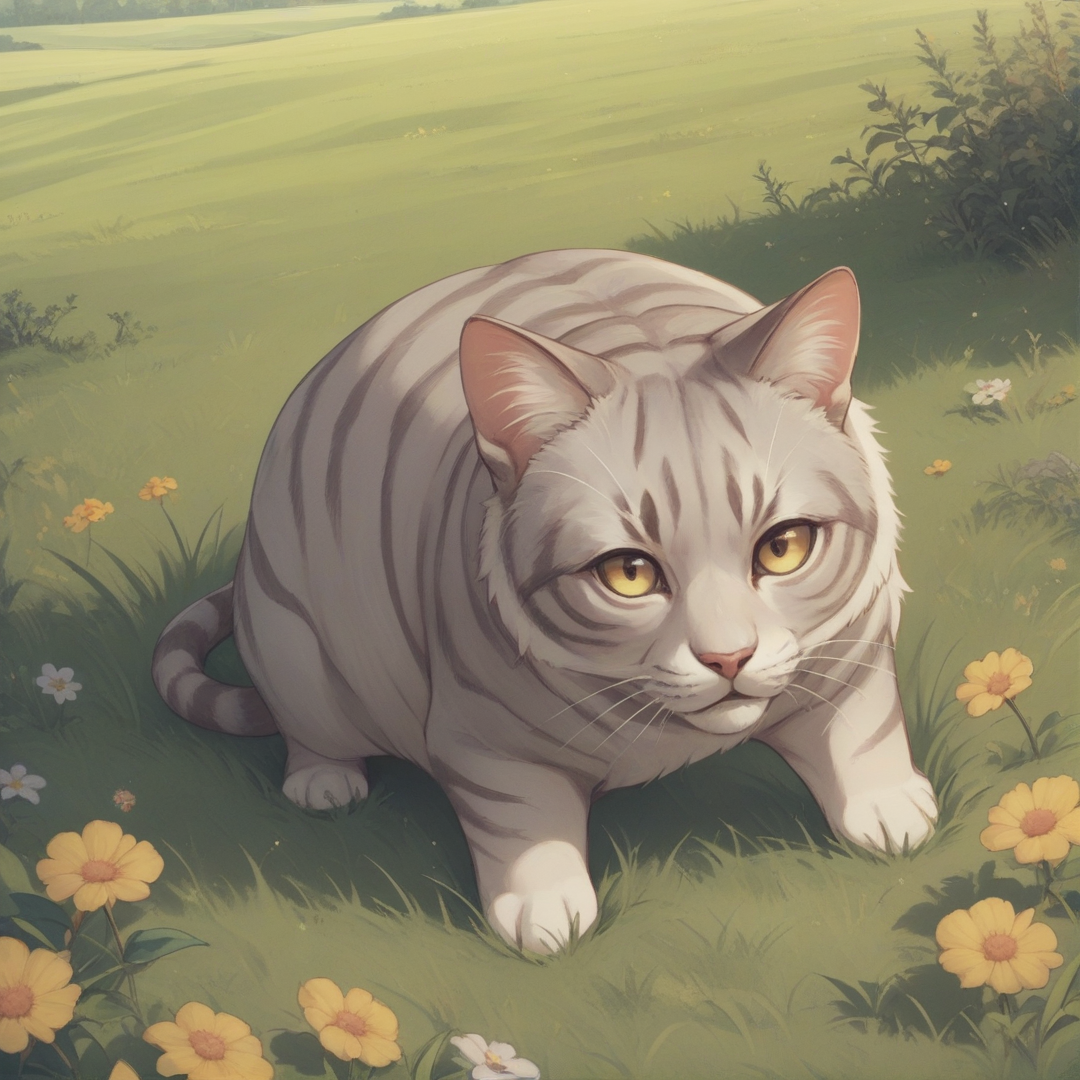
Generation parameters embedded in this image by AUTOMATIC1111 Stable Diffusion web UI or a fork of it (Forge, ...) (PNG 'parameters' text chunk):
score_9, score_8_up, score_7_up, BREAK
a cat, a rainbow, a grassy field, anime
Negative prompt: 1girl, a girl, a boy, a human, two tails,
Steps: 25, Sampler: Euler a, CFG scale: 4, Seed: 513947533, Size: 1080x1080, Model hash: 529c72f6c3, Model: mfcgPDXL_v10, Version: v1.8.0